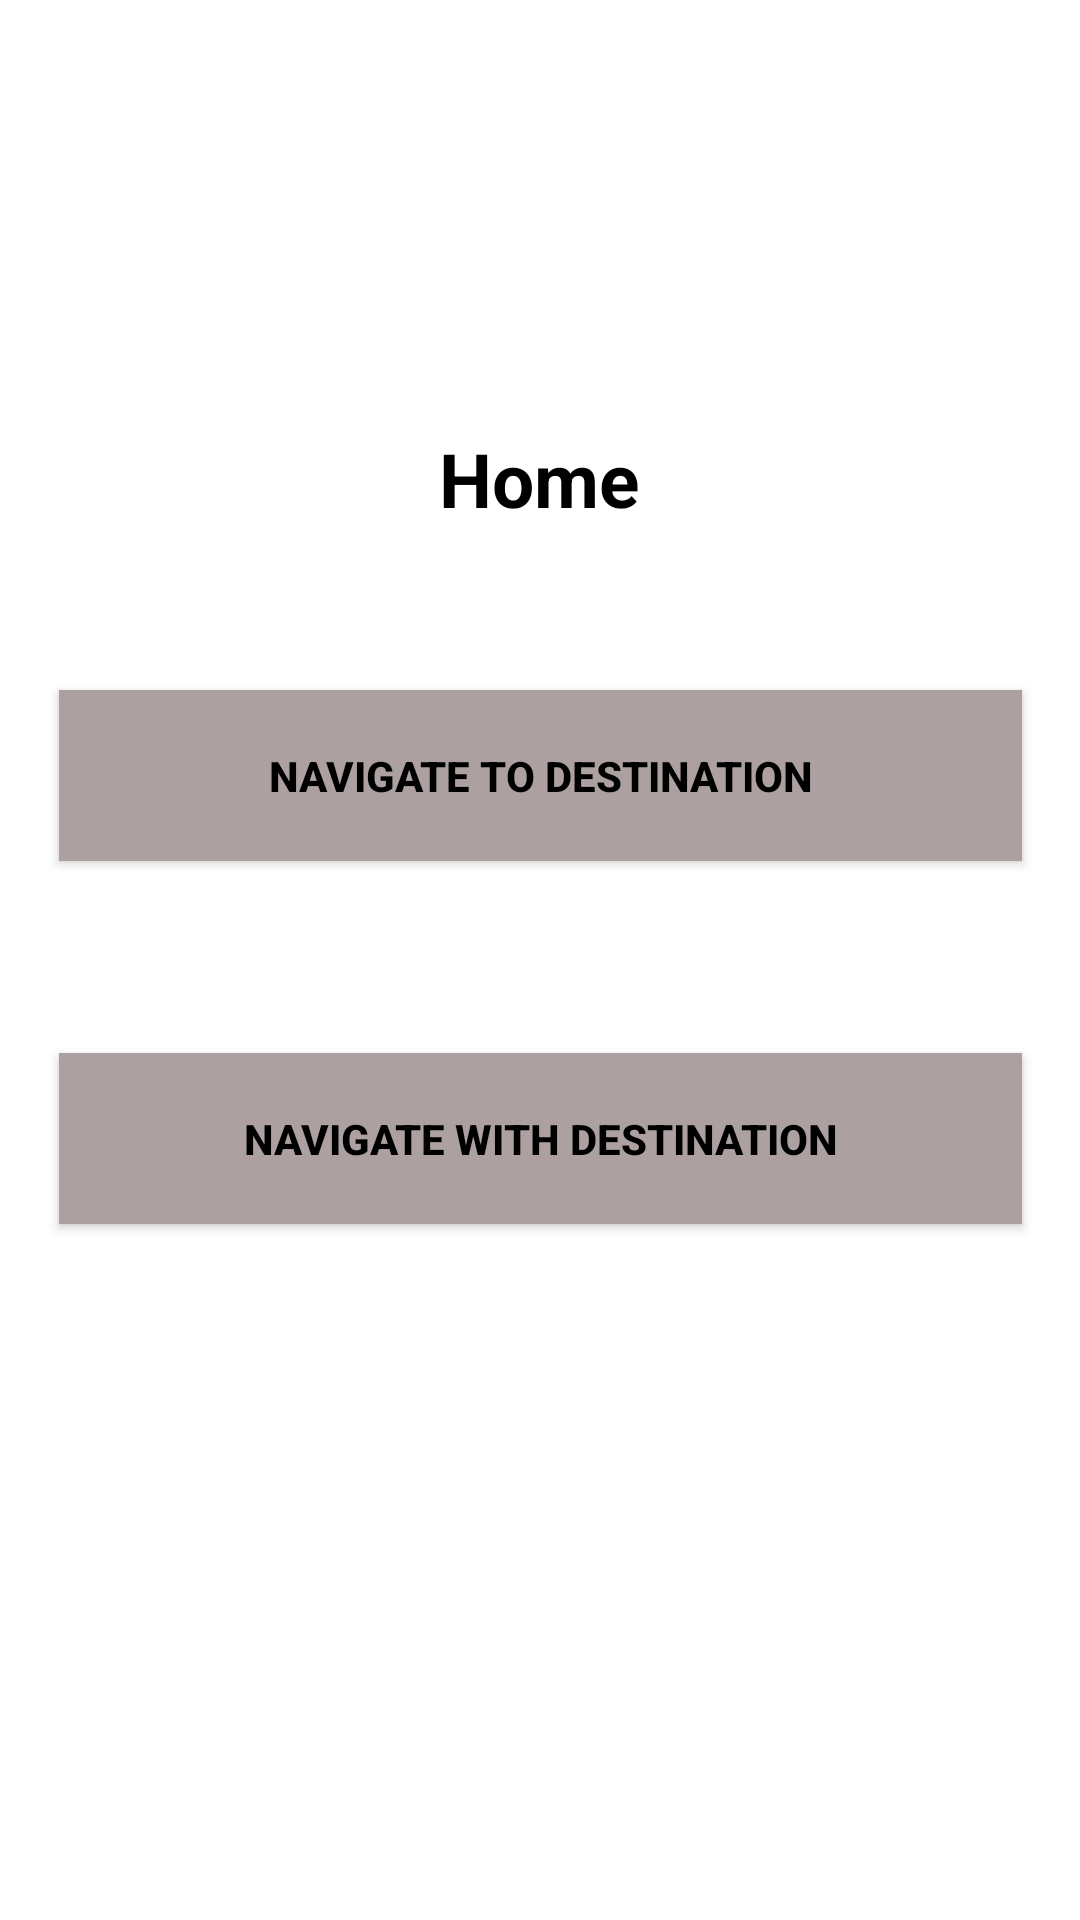

Here is an Android app screen rendered from its layout file. Give the layout XML and the strings, colors and styles it references.
<!-- AndroidManifest.xml: application theme Theme.NavigationGodson -->
<!-- res/layout/fragment_home.xml -->
<?xml version="1.0" encoding="utf-8"?>
<layout xmlns:android="http://schemas.android.com/apk/res/android"
    xmlns:app="http://schemas.android.com/apk/res-auto"
    xmlns:tools="http://schemas.android.com/tools">

    <data>

    </data>

    <androidx.constraintlayout.widget.ConstraintLayout
        android:layout_width="match_parent"
        android:layout_height="match_parent"
        tools:context=".files.Home">


        <Button
            android:id="@+id/btnAction1"
            style="@style/styleBtn"
            android:layout_width="321dp"
            android:layout_height="57dp"
            android:layout_marginBottom="64dp"
            android:text="@string/textbtn1"
            android:textStyle="normal|bold"
            app:backgroundTint="@color/backgroundbtn"
            app:layout_constraintBottom_toTopOf="@+id/btnAction2"
            app:layout_constraintEnd_toEndOf="parent"
            app:layout_constraintStart_toStartOf="parent" />

        <Button
            android:id="@+id/btnAction2"
            style="@style/styleBtn"
            android:layout_width="321dp"
            android:layout_height="57dp"
            android:layout_marginBottom="232dp"
            android:text="@string/textbtn2"
            android:textStyle="normal|bold"
            app:backgroundTint="@color/backgroundbtn"
            app:layout_constraintBottom_toBottomOf="parent"
            app:layout_constraintEnd_toEndOf="parent"
            app:layout_constraintStart_toStartOf="parent" />

        <TextView
            android:id="@+id/txtHome"
            android:layout_width="158dp"
            android:layout_height="48dp"
            android:text="@string/txtHome"
            app:layout_constraintBottom_toTopOf="@+id/btnAction1"
            app:layout_constraintEnd_toEndOf="parent"
            app:layout_constraintHorizontal_bias="0.498"
            app:layout_constraintStart_toStartOf="parent"
            app:layout_constraintTop_toTopOf="parent"
            app:layout_constraintVertical_bias="0.783"
            style="@style/textStyle" />
    </androidx.constraintlayout.widget.ConstraintLayout>
</layout>
<!-- resources referenced by this layout -->
<resources>
  <color name="backgroundbtn">#ACA1A0</color>
  <string name="textbtn1">Navigate To Destination</string>
  <string name="textbtn2">Navigate With Destination</string>
  <string name="txtHome">Home</string>
  <style name="styleBtn">
          <item name="android:background">@color/backgroundbtn</item>
          <item name="android:textColor">@color/textColor</item>
      </style>
  <style name="textStyle">
          <item name="android:gravity">center_horizontal</item>
          <item name="android:textAlignment">center</item>
          <item name="android:textColor">@color/textColor</item>
          <item name="android:textSize">@dimen/dimtxt</item>
          <item name="android:textStyle">normal|bold</item>
      </style>
  <style name="Theme.NavigationGodson" parent="Theme.MaterialComponents.DayNight.DarkActionBar">
          
          <item name="colorPrimary">@color/purple_500</item>
          <item name="colorPrimaryVariant">@color/purple_700</item>
          <item name="colorOnPrimary">@color/white</item>
          
          <item name="colorSecondary">@color/teal_200</item>
          <item name="colorSecondaryVariant">@color/teal_700</item>
          <item name="colorOnSecondary">@color/black</item>
          
          <item name="android:statusBarColor" tools:targetApi="l">?attr/colorPrimaryVariant</item>
          
      </style>
  <color name="textColor">#000000</color>
  <dimen name="dimtxt">25sp</dimen>
  <color name="purple_500">#FF6200EE</color>
  <color name="purple_700">#FF3700B3</color>
  <color name="white">#FFFFFFFF</color>
  <color name="teal_200">#FF03DAC5</color>
  <color name="teal_700">#FF018786</color>
  <color name="black">#FF000000</color>
</resources>
